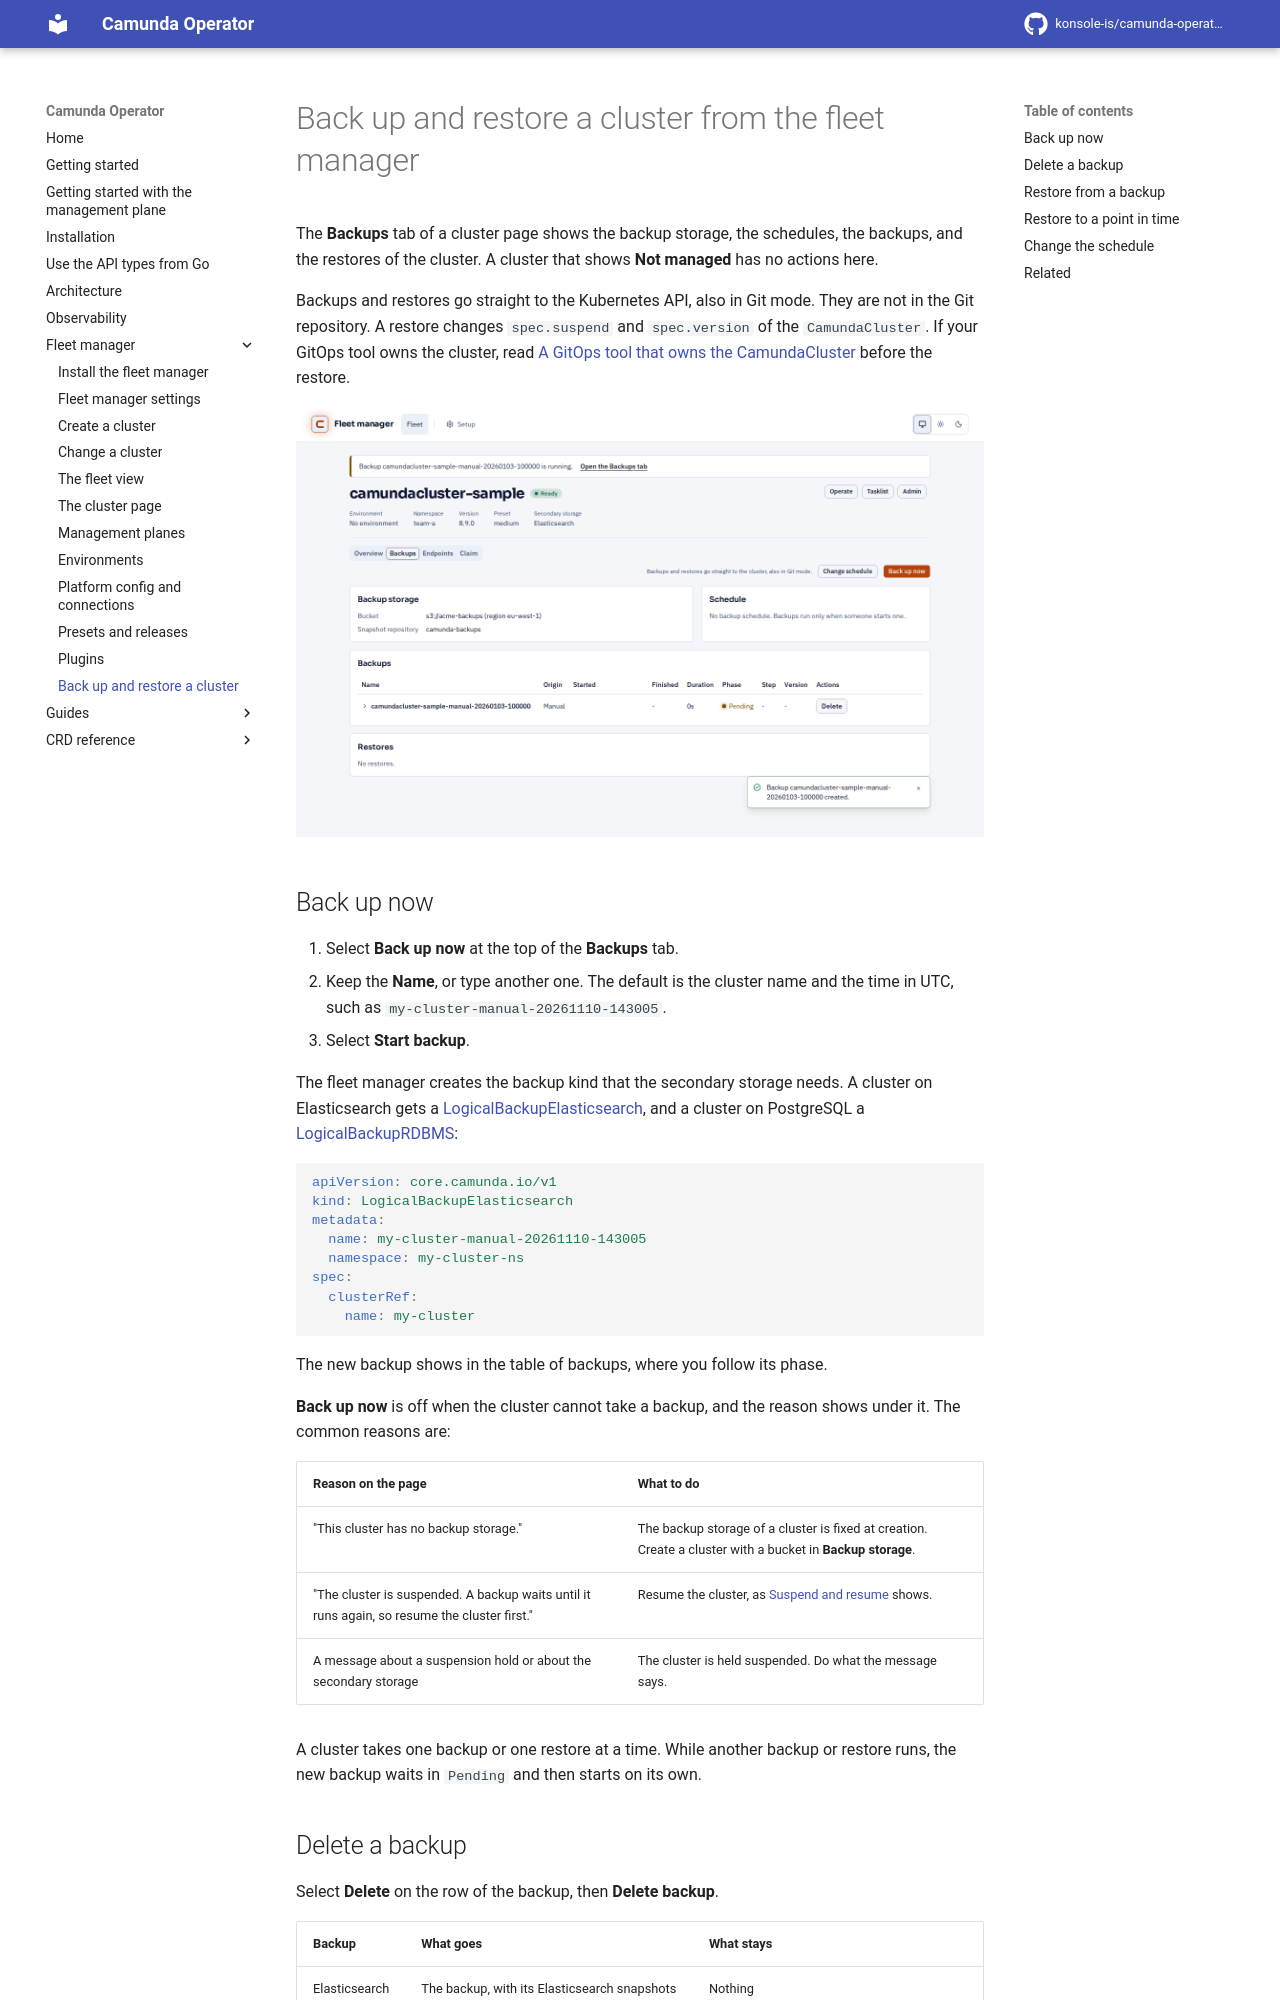

repository: konsole-is/camunda-operator · page: dev/fleet-manager/backups/index.html · generator: mkdocs

# Back up and restore a cluster from the fleet manager
<!-- Screenshots: make fleet-docs-screenshots, scenarios cluster-es-backups -->

The **Backups** tab of a cluster page shows the backup storage, the schedules, the backups, and the restores of the cluster. A cluster that shows **Not managed** has no actions here.

Backups and restores go straight to the Kubernetes API, also in Git mode. They are not in the Git repository. A restore changes `spec.suspend` and `spec.version` of the `CamundaCluster`. If your GitOps tool owns the cluster, read [A GitOps tool that owns the CamundaCluster](../guides/operations.md#a-gitops-tool-that-owns-the-camundacluster) before the restore.

![The Backups tab with the backup storage, the schedule, Back up now, and a new backup in the table.](images/cluster-backups-tab.png)

## Back up now

1. Select **Back up now** at the top of the **Backups** tab.
2. Keep the **Name**, or type another one. The default is the cluster name and the time in UTC, such as `my-cluster-manual-20261110-143005`.
3. Select **Start backup**.

The fleet manager creates the backup kind that the secondary storage needs. A cluster on Elasticsearch gets a [LogicalBackupElasticsearch](../crds/logicalbackupelasticsearch.md), and a cluster on PostgreSQL a [LogicalBackupRDBMS](../crds/logicalbackuprdbms.md):

```yaml
apiVersion: core.camunda.io/v1
kind: LogicalBackupElasticsearch
metadata:
  name: my-cluster-manual-20261110-143005
  namespace: my-cluster-ns
spec:
  clusterRef:
    name: my-cluster
```

The new backup shows in the table of backups, where you follow its phase.

**Back up now** is off when the cluster cannot take a backup, and the reason shows under it. The common reasons are:

| Reason on the page | What to do |
| --- | --- |
| "This cluster has no backup storage." | The backup storage of a cluster is fixed at creation. Create a cluster with a bucket in **Backup storage**. |
| "The cluster is suspended. A backup waits until it runs again, so resume the cluster first." | Resume the cluster, as [Suspend and resume](../guides/operations.md#suspend-and-resume) shows. |
| A message about a suspension hold or about the secondary storage | The cluster is held suspended. Do what the message says. |

A cluster takes one backup or one restore at a time. While another backup or restore runs, the new backup waits in `Pending` and then starts on its own.

## Delete a backup

Select **Delete** on the row of the backup, then **Delete backup**.

| Backup | What goes | What stays |
| --- | --- | --- |
| Elasticsearch | The backup, with its Elasticsearch snapshots and its Zeebe backup in the bucket | Nothing |
| PostgreSQL | The backup, with its database dump in the bucket | The Zeebe backups. Zeebe removes them after the retention window of the cluster. |

A backup of a schedule shows **Scheduled** in the column **Origin**. The schedule deletes its oldest backups beyond the counts that it keeps. **Delete** is off while a restore reads the backup.
